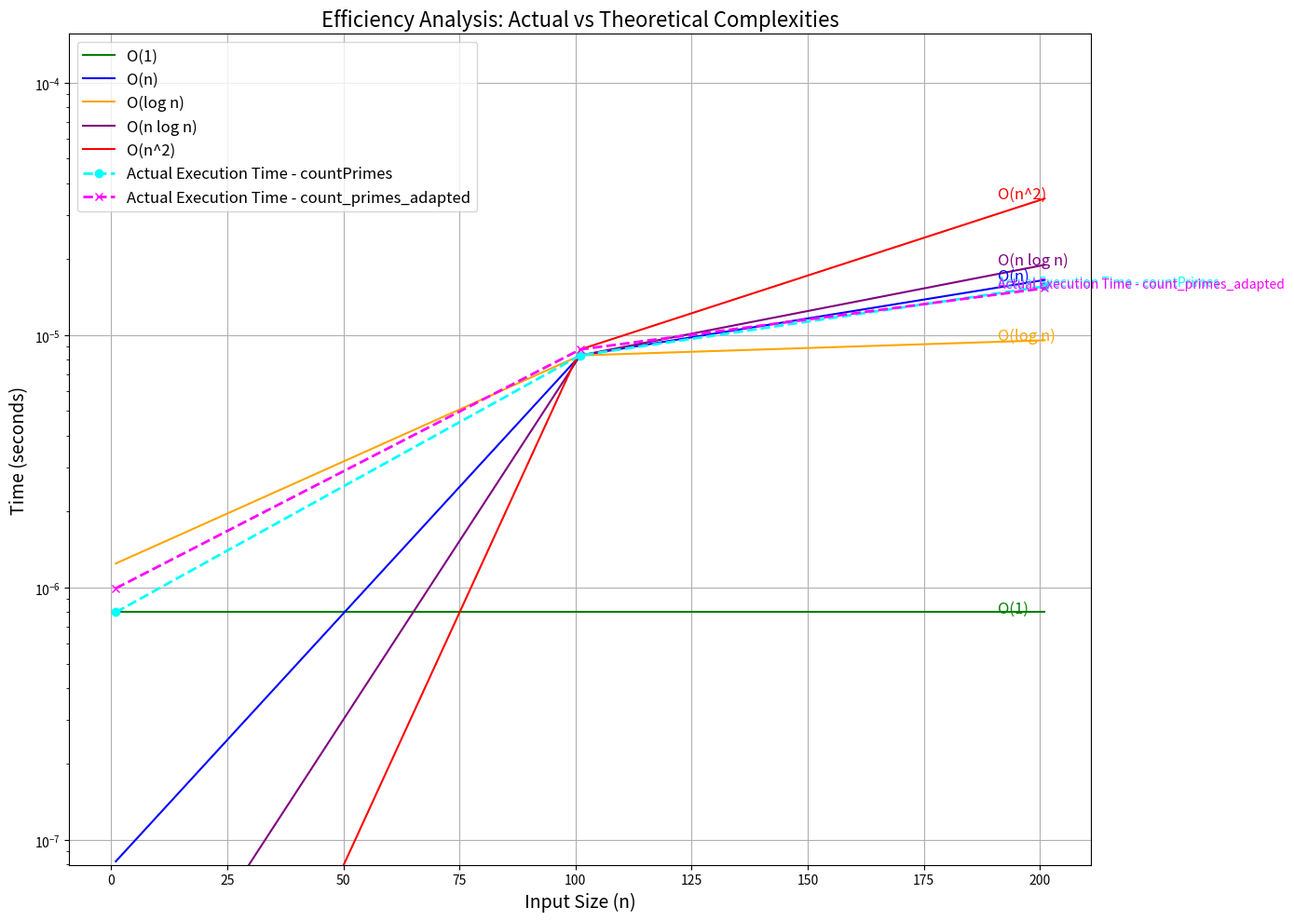

The script that saved this image:
import timeit
import numpy as np
import matplotlib.pyplot as plt
import time
import math

class Solution(object):
    def countPrimes(self, n):
        if n < 2:
            return 0
        isPrime = [True] * n
        isPrime[0] = isPrime[1] = False
        index = 2
        while index * index < n:
            if isPrime[index]:
                for multiple in range(index * index, n, index):
                    isPrime[multiple] = False
            index += 1
        return sum(isPrime)

    def count_primes_adapted(self, n):
        # Edge case: if n is less than 2, there are no primes
        if n < 2:
            return 0

        # Step 1: Create a boolean list to track prime numbers
        is_prime = [True] * n
        is_prime[0] = is_prime[1] = False  # 0 and 1 are not prime numbers

        # Step 2: Apply the Sieve of Eratosthenes
        for i in range(2, int(n ** 0.5) + 1):  # Only go up to the square root of n
            if is_prime[i]:
                # Mark multiples of i as non-prime
                for j in range(i * i, n, i):  # Start from i^2 to avoid redundant work
                    is_prime[j] = False

        # Step 3: Count and return the number of primes
        return sum(is_prime)



# Generate test input sizes
input_sizes = range(1, 300, 100)  # Input sizes from 1 to 5000 incremented by 100
execution_times_adapted = []
execution_times_primes = []

def measure_execution_time(n, solution, func_name):
    """
    Measure the average execution time of countPrimes function over 5 runs.

    :param n: Input size for countPrimes function.
    :param solution: Instance of the Solution class containing countPrimes.
    :return: Average execution time in seconds.
    """
    execution_timer = timeit.Timer(lambda: func_name(n))
    warmup_runs = 3  # Warm-up runs to stabilize performance
    for _ in range(warmup_runs):
        execution_timer.timeit(number=1)
    return execution_timer.timeit(number=5) / 5  # Average over 5 runs


def plot_actual_vs_theoretical():
    # Measure execution time for each input size
    solution = Solution()
    for n in input_sizes:
        execution_times_adapted.append(measure_execution_time(n,solution,solution.count_primes_adapted))
        execution_times_primes.append(measure_execution_time(n,solution, solution.countPrimes))


    # Theoretical complexities
    n_values = np.array(input_sizes)
    o_1 = np.ones_like(n_values)  # O(1)
    o_n = n_values  # O(n)
    o_log_n = np.log(n_values + 1)  # O(log n) (+1 to avoid log(0))
    o_n_log_n = n_values * np.log(n_values + 1)  # O(n log n)
    o_n_squared = n_values ** 2  # O(n^2)
    o_n_log_log_n = n_values*np.log(np.log(n_values+2))

    # Ölçeklendirme
    scale_factor_o_1 = min(min(execution_times_primes),min(execution_times_adapted)) # O(1) in başlangıç noktası
    o_1 = o_1 * scale_factor_o_1

    scale_factor_o_n = execution_times_primes[len(execution_times_primes)//2] / o_n[len(execution_times_primes)//2]
    o_n = o_n * scale_factor_o_n

    scale_factor_o_log_n = execution_times_primes[len(execution_times_primes)//2] / o_log_n[len(execution_times_primes)//2]
    o_log_n = o_log_n * scale_factor_o_log_n

    scale_factor_o_n_log_n = execution_times_primes[len(execution_times_primes)//2] / o_n_log_n[len(execution_times_primes)//2]
    o_n_log_n = o_n_log_n * scale_factor_o_n_log_n

    scale_factor_o_n_squared = execution_times_adapted[len(execution_times_adapted)//2] / o_n_squared[len(execution_times_adapted)//2]
    o_n_squared = o_n_squared * scale_factor_o_n_squared


    # Plot the complexities and actual execution time
    plt.figure(figsize=(14, 10))
    plt.plot(n_values, o_1, label='O(1)', color='green')
    plt.plot(n_values, o_n, label='O(n)', color='blue')
    plt.plot(n_values, o_log_n, label='O(log n)', color='orange')
    plt.plot(n_values, o_n_log_n, label='O(n log n)', color='purple')
    plt.plot(n_values, o_n_squared, label='O(n^2)', color='red')
    plt.plot(input_sizes, execution_times_primes, label='Actual Execution Time - countPrimes', color='cyan', linestyle='--', marker='o', linewidth=2)
    plt.plot(input_sizes, execution_times_adapted, label='Actual Execution Time - count_primes_adapted', color='magenta', linestyle='--', marker='x', linewidth=2)

    # Add annotations at the end of each line
    plt.text(n_values[-1] * 0.95, o_1[-1], 'O(1)', color='green', fontsize=12, ha='left')
    plt.text(n_values[-1] * 0.95, o_n[-1], 'O(n)', color='blue', fontsize=12, ha='left')
    plt.text(n_values[-1] * 0.95, o_log_n[-1], 'O(log n)', color='orange', fontsize=12, ha='left')
    plt.text(n_values[-1] * 0.95, o_n_log_n[-1], 'O(n log n)', color='purple', fontsize=12, ha='left')
    plt.text(n_values[-1] * 0.95, o_n_squared[-1], 'O(n^2)', color='red', fontsize=12, ha='left')
    plt.text(input_sizes[-1] * 0.95, execution_times_primes[-1], 'Actual Execution Time - countPrimes', color='cyan', fontsize=10, ha='left')
    plt.text(input_sizes[-1] * 0.95, execution_times_adapted[-1], 'Actual Execution Time - count_primes_adapted', color='magenta', fontsize=10, ha='left')

    # Customize plot
    plt.title("Efficiency Analysis: Actual vs Theoretical Complexities", fontsize=16)
    plt.xlabel("Input Size (n)", fontsize=14)
    plt.ylabel("Time (seconds)", fontsize=14)
    plt.legend(fontsize=12)
    plt.grid(True)
    plt.yscale('log')  # Use logarithmic scale for better visualization
    plt.gca().set_facecolor("white")  # Set background to white
    plt.tight_layout()  # Adjust layout to fit labels and annotations

        # Y ekseni limitlerini belirle
    plt.ylim(min(min(execution_times_primes),min(execution_times_adapted)) / 10, max(max(execution_times_primes),max(execution_times_adapted)) * 10)
    plt.show()


# Test and plot
if __name__ == "__main__":

    plot_actual_vs_theoretical()
